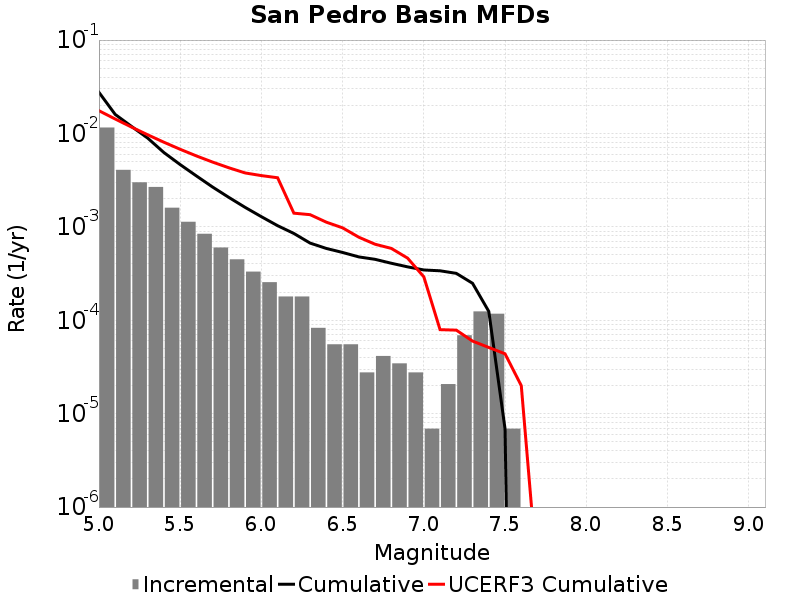

Data behind this chart, as committed beside it:
Magnitude, Incremental Rate, Cumulative Rate, UCERF3 Cumulative Rate
5.05, 0.01157, 0.02757, 0.01752
5.15, 0.004076, 0.016, 0.01429
5.25, 0.002999, 0.01192, 0.01172
5.35, 0.002674, 0.00892, 0.009677
5.45, 0.001603, 0.006246, 0.008057
5.55, 0.001133, 0.004643, 0.00677
5.65, 8.429346E-4, 0.00351, 0.005747
5.75, 6.011091E-4, 0.002667, 0.004935
5.85, 4.491045E-4, 0.002066, 0.00429
5.95, 3.3164638E-4, 0.001617, 0.003778
6.05, 2.556441E-4, 0.001285, 0.003539
6.15, 1.796418E-4, 0.001029, 0.003356
6.25, 1.796418E-4, 8.498439E-4, 0.001401
6.35, 8.2911596E-5, 6.702021E-4, 0.001351
6.45, 5.52744E-5, 5.872905E-4, 0.001122
6.55, 5.52744E-5, 5.320161E-4, 9.7611145E-4
6.65, 2.76372E-5, 4.767417E-4, 7.745611E-4
6.75, 4.1455798E-5, 4.491045E-4, 6.5164274E-4
6.85, 3.4546498E-5, 4.0764868E-4, 5.8795966E-4
6.95, 2.76372E-5, 3.731022E-4, 4.6280245E-4
7.05, 6.9093E-6, 3.45465E-4, 2.9181215E-4
7.15, 2.0727899E-5, 3.385557E-4, 7.931485E-5
7.25, 6.9092996E-5, 3.178278E-4, 7.838417E-5
7.35, 1.243674E-4, 2.487348E-4, 5.983692E-5
7.45, 1.174581E-4, 1.243674E-4, 5.1119427E-5
7.55, 6.9093E-6, 6.9093E-6, 4.3754426E-5
7.65, 0.0, 0.0, 1.9938894E-5
7.75, 0.0, 0.0, 1.734362E-7
7.85, 0.0, 0.0, 1.5959825E-8
7.95, 0.0, 0.0, 0.0
8.05, 0.0, 0.0, 0.0
8.15, 0.0, 0.0, 0.0
8.25, 0.0, 0.0, 0.0
8.35, 0.0, 0.0, 0.0
8.45, 0.0, 0.0, 0.0
8.55, 0.0, 0.0, 0.0
8.65, 0.0, 0.0, 0.0
8.75, 0.0, 0.0, 0.0
8.85, 0.0, 0.0, 0.0
8.95, 0.0, 0.0, 0.0
9.05, 0.0, 0.0, 0.0
